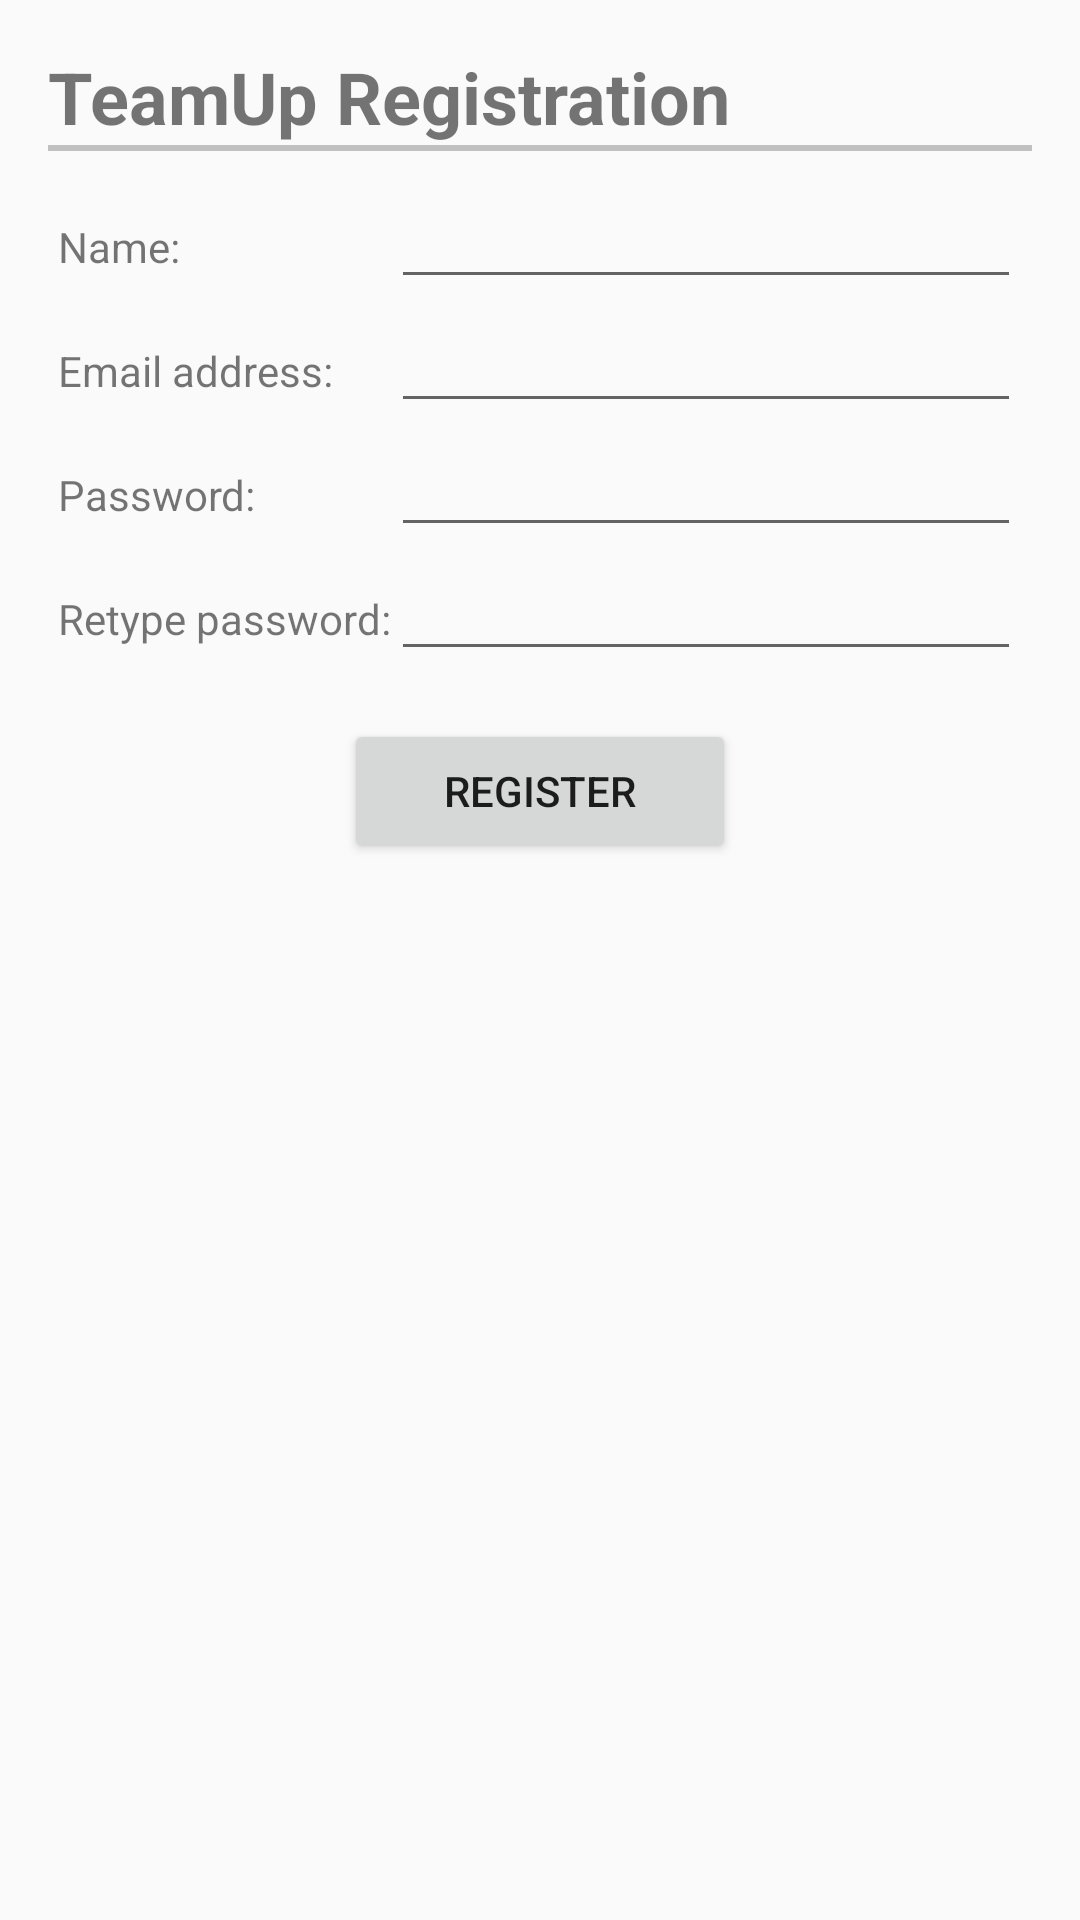

Layout XML and referenced resources for this Android screen:
<!-- AndroidManifest.xml: application theme MyMaterialTheme -->
<!-- res/layout/activity_registraion.xml -->
<?xml version="1.0" encoding="utf-8"?>
<LinearLayout xmlns:android="http://schemas.android.com/apk/res/android"

    android:layout_width="match_parent"
    android:layout_height="match_parent"
    android:gravity="center_horizontal"
    android:orientation="vertical"
    android:paddingBottom="@dimen/activity_vertical_margin"
    android:paddingLeft="@dimen/activity_horizontal_margin"
    android:paddingRight="@dimen/activity_horizontal_margin"
    android:paddingTop="@dimen/activity_vertical_margin">


    <TextView
        android:layout_width="match_parent"
        android:layout_height="wrap_content"
        android:text="@string/activity_registration"
        android:textSize="@dimen/abc_text_size_headline_material"
        android:textStyle="bold" />

    <View
        android:layout_width="fill_parent"
        android:layout_height="2dp"
        android:background="#c0c0c0" />

    <GridLayout
        android:layout_width="wrap_content"
        android:layout_height="wrap_content"
        android:layout_marginBottom="@dimen/view_vertical_margin"
        android:layout_marginTop="@dimen/view_vertical_margin"
        android:columnCount="2"
        android:rowCount="4">

        <TextView
            android:layout_width="wrap_content"
            android:layout_height="wrap_content"
            android:text="@string/label_name" />

        <EditText
            android:id="@+id/nameField"
            android:layout_width="wrap_content"
            android:layout_height="wrap_content"
            android:ems="10"
            android:inputType="textPersonName" />

        <TextView
            android:layout_width="wrap_content"
            android:layout_height="wrap_content"
            android:text="@string/label_email" />

        <EditText
            android:id="@+id/emailField"
            android:layout_width="wrap_content"
            android:layout_height="wrap_content"
            android:ems="10"
            android:inputType="textEmailAddress" />

        <TextView
            android:layout_width="wrap_content"
            android:layout_height="wrap_content"
            android:text="@string/label_password" />

        <EditText
            android:id="@+id/passwordField"
            android:layout_width="wrap_content"
            android:layout_height="wrap_content"
            android:ems="10"
            android:inputType="textPassword" />

        <TextView
            android:layout_width="wrap_content"
            android:layout_height="wrap_content"
            android:text="@string/label_password_confirm" />

        <EditText
            android:id="@+id/passwordConfirmField"
            android:layout_width="wrap_content"
            android:layout_height="wrap_content"
            android:ems="10"
            android:inputType="textPassword" />
    </GridLayout>

    <Button
        android:id="@+id/registerButton"
        android:layout_width="wrap_content"
        android:layout_height="wrap_content"
        android:layout_marginBottom="@dimen/view_vertical_margin"
        android:layout_marginTop="@dimen/view_vertical_margin"
        android:ems="8"
        android:text="@string/button_register" />

</LinearLayout>
<!-- resources referenced by this layout -->
<resources>
  <dimen name="activity_horizontal_margin">16dp</dimen>
  <dimen name="activity_vertical_margin">16dp</dimen>
  <dimen name="view_vertical_margin">8dp</dimen>
  <string name="activity_registration">TeamUp Registration</string>
  <string name="button_register">Register</string>
  <string name="label_email">Email address:</string>
  <string name="label_name">Name:</string>
  <string name="label_password">Password:</string>
  <string name="label_password_confirm">Retype password:</string>
  <style name="MyMaterialTheme" parent="MyMaterialTheme.Base">
  
      </style>
  <style name="MyMaterialTheme.Base" parent="Theme.AppCompat.Light.DarkActionBar">
          <item name="windowNoTitle">true</item>
          <item name="windowActionBar">false</item>
          <item name="colorPrimary">@color/colorPrimary</item>
          <item name="colorPrimaryDark">@color/colorPrimaryDark</item>
          <item name="colorAccent">@color/colorAccent</item>
      </style>
  <color name="colorPrimary">#000000</color>
  <color name="colorPrimaryDark">#000000</color>
  <color name="colorAccent">#212121</color>
</resources>
